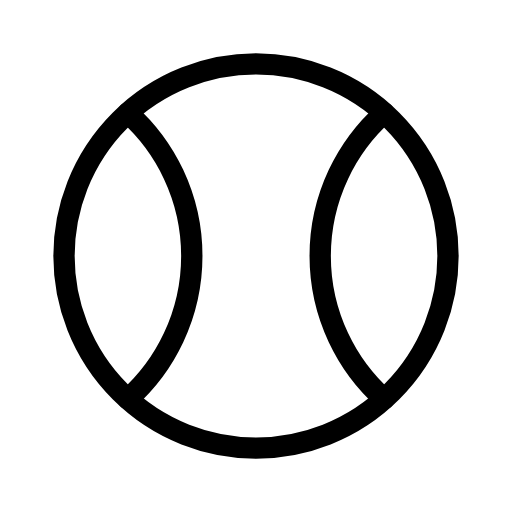
t = 0.00 s
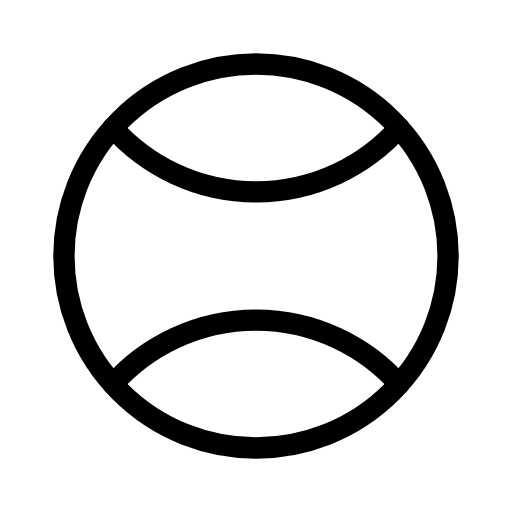
t = 1.50 s
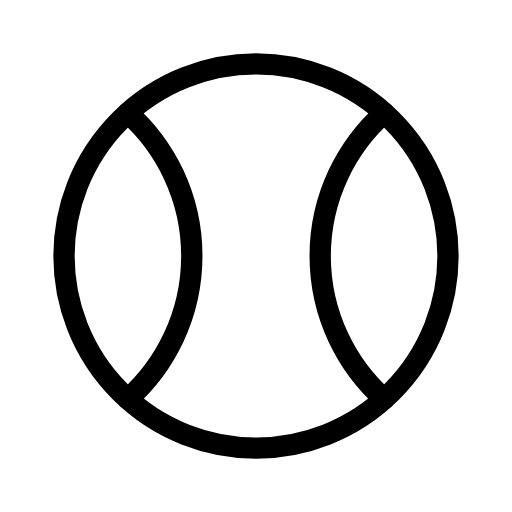
t = 3.00 s
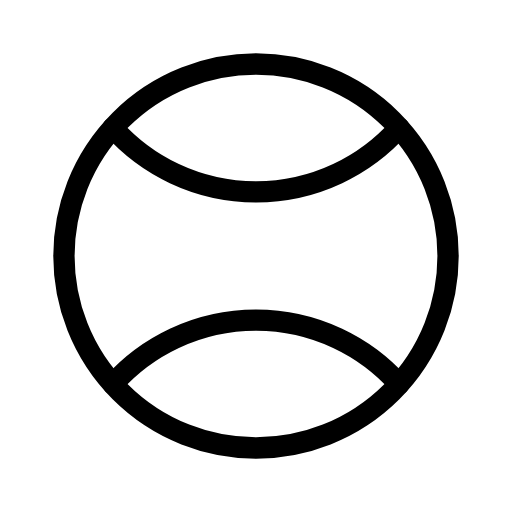
t = 4.50 s

The animated SVG that drew these frames (rendered in a browser with its animation timeline set to each time). Animation: 1 SMIL element (animateTransform=1); one cycle of 6.00 s, repeats indefinitely.

<svg xmlns="http://www.w3.org/2000/svg" width="24" height="24" viewBox="0 0 24 24" fill="none" stroke="currentColor"
     stroke-width="1" stroke-linecap="round" stroke-linejoin="round"
     class="icon icon-tabler icons-tabler-animated icon-tabler-ball-tennis">
    <path stroke="none" d="M0 0h24v24H0z" fill="none"/>
    <g>
        <animateTransform attributeName="transform" type="rotate" from="0 12 12" to="360 12 12" dur="6s" repeatCount="indefinite"/>
        <path d="M3 12a9 9 0 1 0 18 0a9 9 0 1 0 -18 0"/>
        <path d="M6 5.3a9 9 0 0 1 0 13.4"/>
        <path d="M18 5.3a9 9 0 0 0 0 13.4"/>
    </g>
</svg>
